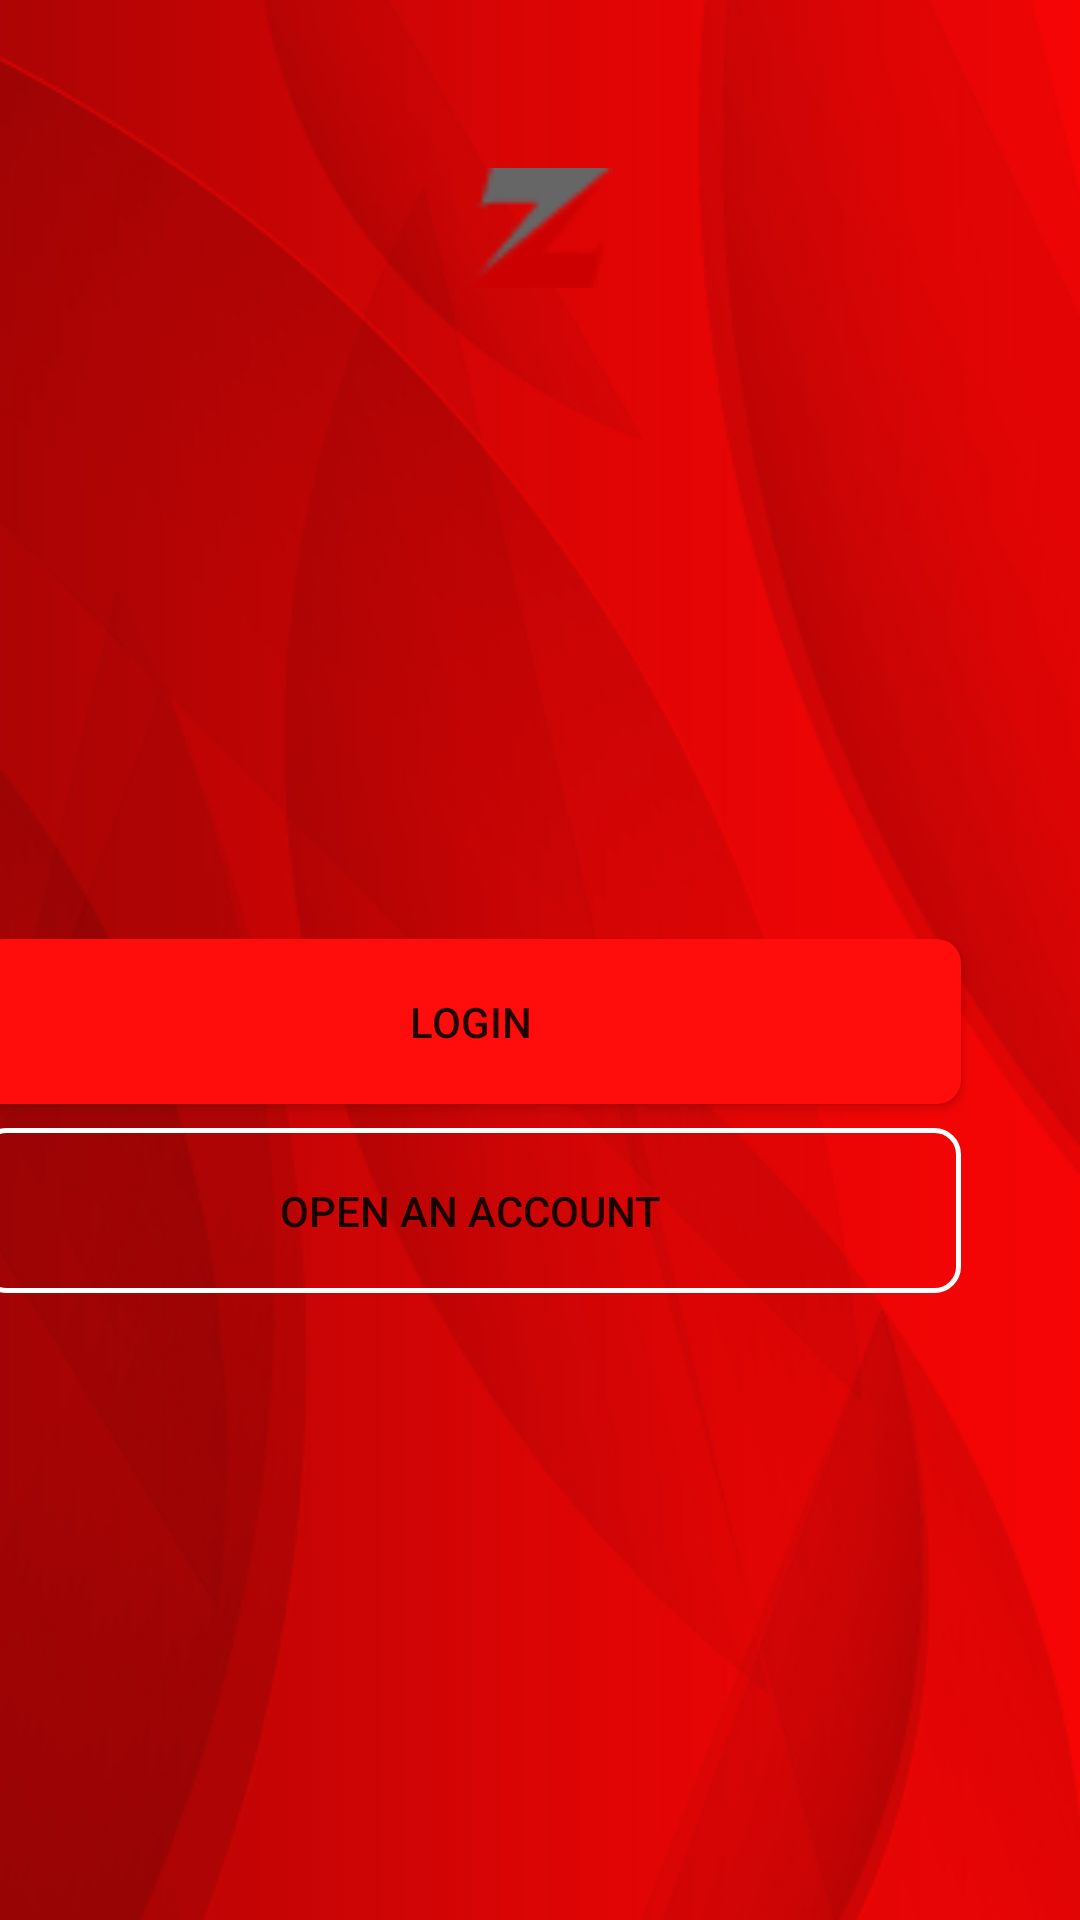

Here is an Android app screen rendered from its layout file. Give the layout XML and the strings, colors and styles it references.
<!-- AndroidManifest.xml: application theme Theme.Interviewprep -->
<!-- res/layout/activity_main.xml -->
<?xml version="1.0" encoding="utf-8"?>
<androidx.constraintlayout.widget.ConstraintLayout xmlns:android="http://schemas.android.com/apk/res/android"
    xmlns:app="http://schemas.android.com/apk/res-auto"
    xmlns:tools="http://schemas.android.com/tools"
    android:layout_width="match_parent"
    android:layout_height="match_parent"
    android:background="@mipmap/background"
    tools:context=".MainActivity">

    <ImageView
        android:id="@+id/imageView"
        android:layout_width="0dp"
        android:layout_height="40dp"
        android:layout_marginTop="56dp"
        android:src="@mipmap/zenith_icon_color_red"
        app:layout_constraintEnd_toEndOf="parent"
        app:layout_constraintHorizontal_bias="1.0"
        app:layout_constraintStart_toStartOf="parent"
        app:layout_constraintTop_toTopOf="parent"
        tools:ignore="ImageContrastCheck" />

    <LinearLayout
        android:layout_width="407dp"
        android:layout_height="327dp"
        android:orientation="vertical"
        app:layout_constraintBottom_toBottomOf="parent"
        app:layout_constraintEnd_toEndOf="parent"
        app:layout_constraintHorizontal_bias="1.0"
        app:layout_constraintStart_toStartOf="parent"
        app:layout_constraintTop_toBottomOf="@+id/imageView"
        app:layout_constraintVertical_bias="1.0">

        <Button
            android:id="@+id/login"
            android:text="Login"
            android:layout_marginHorizontal="40dp"
            android:layout_width="match_parent"
            android:height="55dp"
          android:background="@drawable/button_style1"
            android:layout_height="wrap_content"/>
        <Space
            android:layout_width="wrap_content"
            android:layout_height="8dp" />

        <Button
            android:id="@+id/openAccount"
            android:layout_width="match_parent"
            android:layout_height="wrap_content"
            android:layout_marginHorizontal="40dp"
            android:height="55dp"
            android:background="@drawable/button_style2"
            android:text="Open an Account" />
    </LinearLayout>



</androidx.constraintlayout.widget.ConstraintLayout>
<!-- resources referenced by this layout -->
<resources>
  <!-- drawable button_style1 (drawable) -->
  <?xml version="1.0" encoding="utf-8"?>
  <shape xmlns:android="http://schemas.android.com/apk/res/android"
      android:shape="rectangle"  >
      
      <solid android:color="@color/zenithColor"/>
  
      <corners android:radius="8dp"/>
  </shape>
  <!-- drawable button_style2 (drawable) -->
  <?xml version="1.0" encoding="utf-8"?>
  <shape xmlns:android="http://schemas.android.com/apk/res/android"
      android:shape="rectangle"
      android:backgroundTint="@android:color/white">
      <stroke android:width="5px" android:color="@color/white" />
  
      <solid android:color="#00000000" />
      <corners android:radius="8dp"/>
  </shape>
  <!-- mipmap background: png bitmap (mipmap-xxhdpi, 93289 bytes) -->
  <!-- mipmap zenith_icon_color_red: png bitmap (mipmap-xxhdpi, 711 bytes) -->
  <style name="Theme.Interviewprep" parent="Theme.MaterialComponents.DayNight.DarkActionBar">
          
          <item name="colorPrimary">@color/zenithColor</item>
          <item name="colorPrimaryVariant">@color/zenithColor</item>
          <item name="colorOnPrimary">@color/white</item>
          
          <item name="colorSecondary">@color/teal_200</item>
          <item name="colorSecondaryVariant">@color/teal_700</item>
          <item name="colorOnSecondary">@color/black</item>
          
          <item name="android:statusBarColor" tools:targetApi="l">?attr/colorPrimaryVariant</item>
          
      </style>
  <color name="zenithColor">#ff0d0d</color>
  <color name="white">#FFFFFFFF</color>
  <color name="teal_200">#FF03DAC5</color>
  <color name="teal_700">#FF018786</color>
  <color name="black">#FF000000</color>
</resources>
